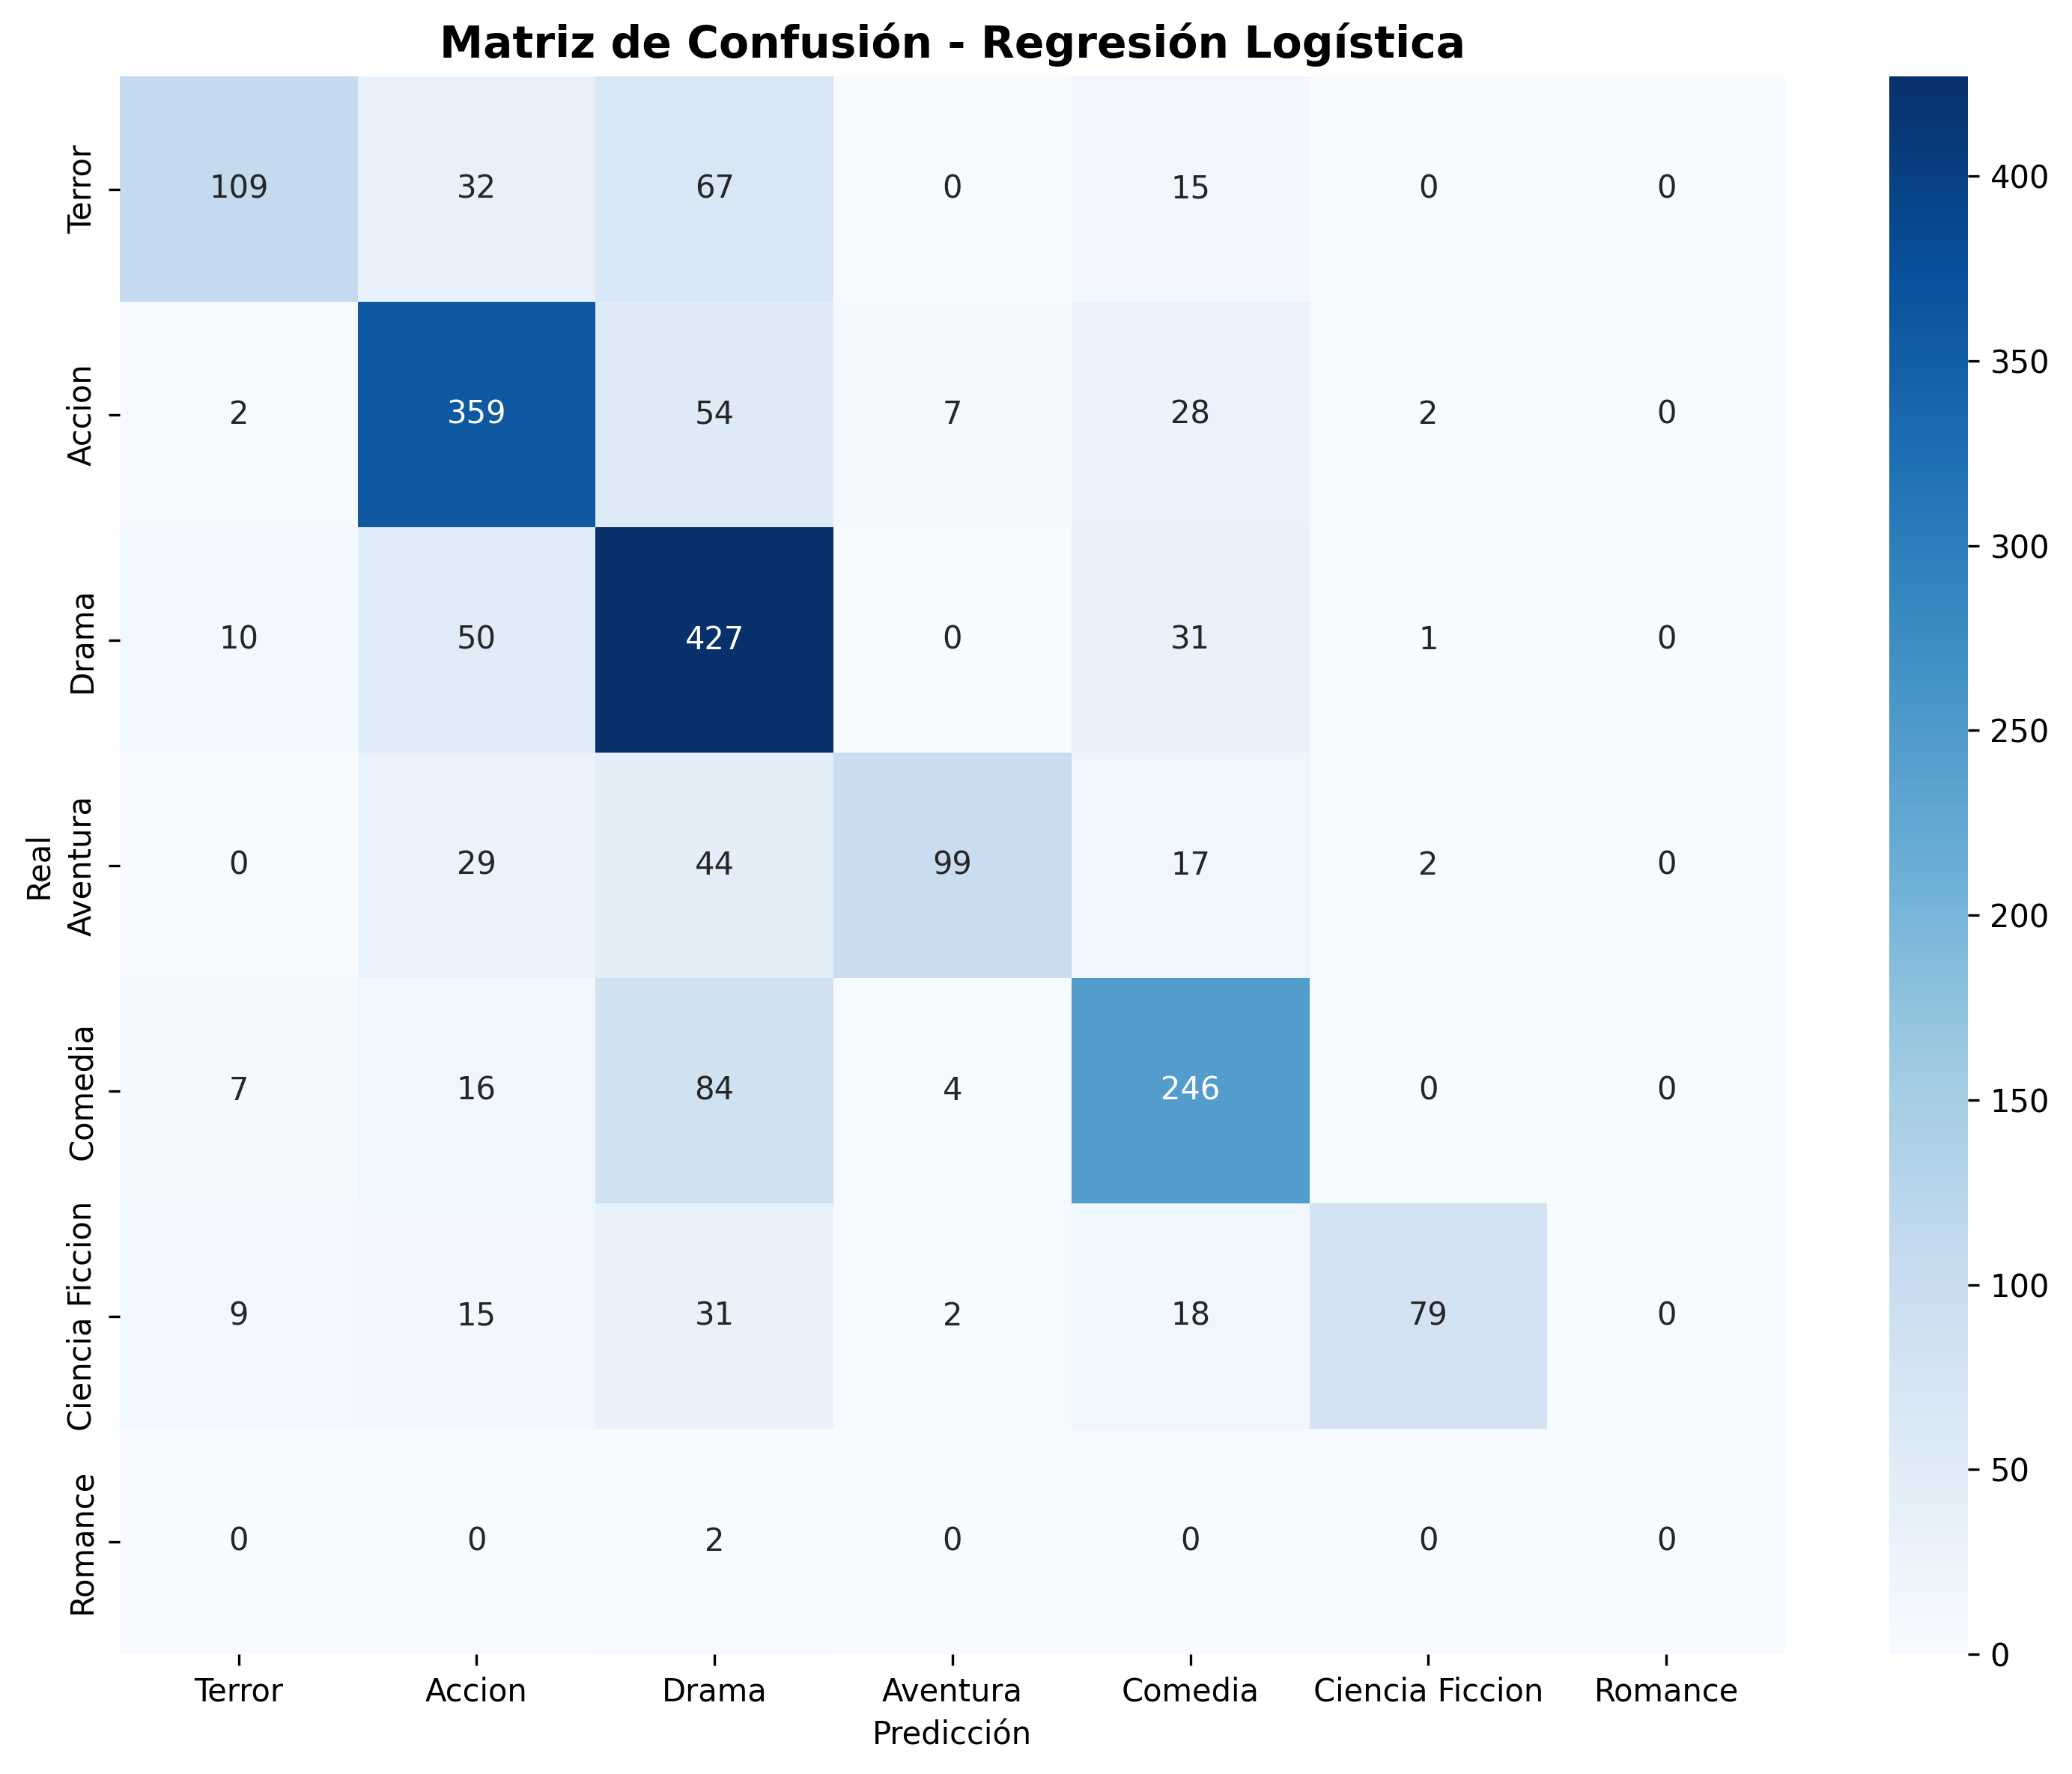

Values plotted in this chart, from the file beside it:
, Terror, Accion, Drama, Aventura, Comedia, Ciencia Ficcion, Romance
Terror, 109, 32, 67, 0, 15, 0, 0
Accion, 2, 359, 54, 7, 28, 2, 0
Drama, 10, 50, 427, 0, 31, 1, 0
Aventura, 0, 29, 44, 99, 17, 2, 0
Comedia, 7, 16, 84, 4, 246, 0, 0
Ciencia Ficcion, 9, 15, 31, 2, 18, 79, 0
Romance, 0, 0, 2, 0, 0, 0, 0
